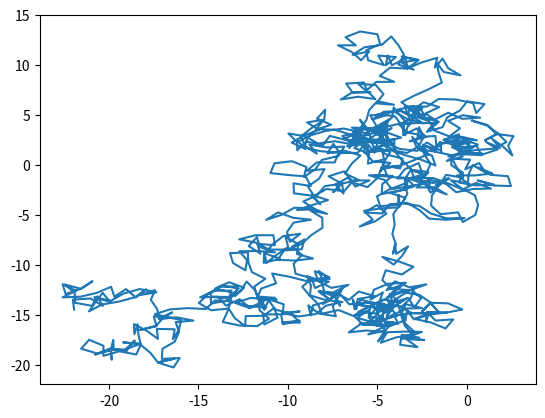

Reproduce this figure in Python.
from math import sqrt
import numpy as np
from matplotlib import pyplot as plt
N = 1000
displacement=[]
for j in range(0,N):
    thita = np.random.randint(361, size=N)
    x = np.cos(thita)
    y = np.sin(thita)
    for i in range(0, N):
        x[i] = x[i-1] + x[i]
        y[i] = y[i-1] + y[i]
    displacement.append(sqrt(x[N-1]*x[N-1]+y[N-1]*y[N-1]))
print(f"Max distance is {max(displacement)} and average distance is {np.average(displacement)}")
plt.plot(x,y)
plt.show()